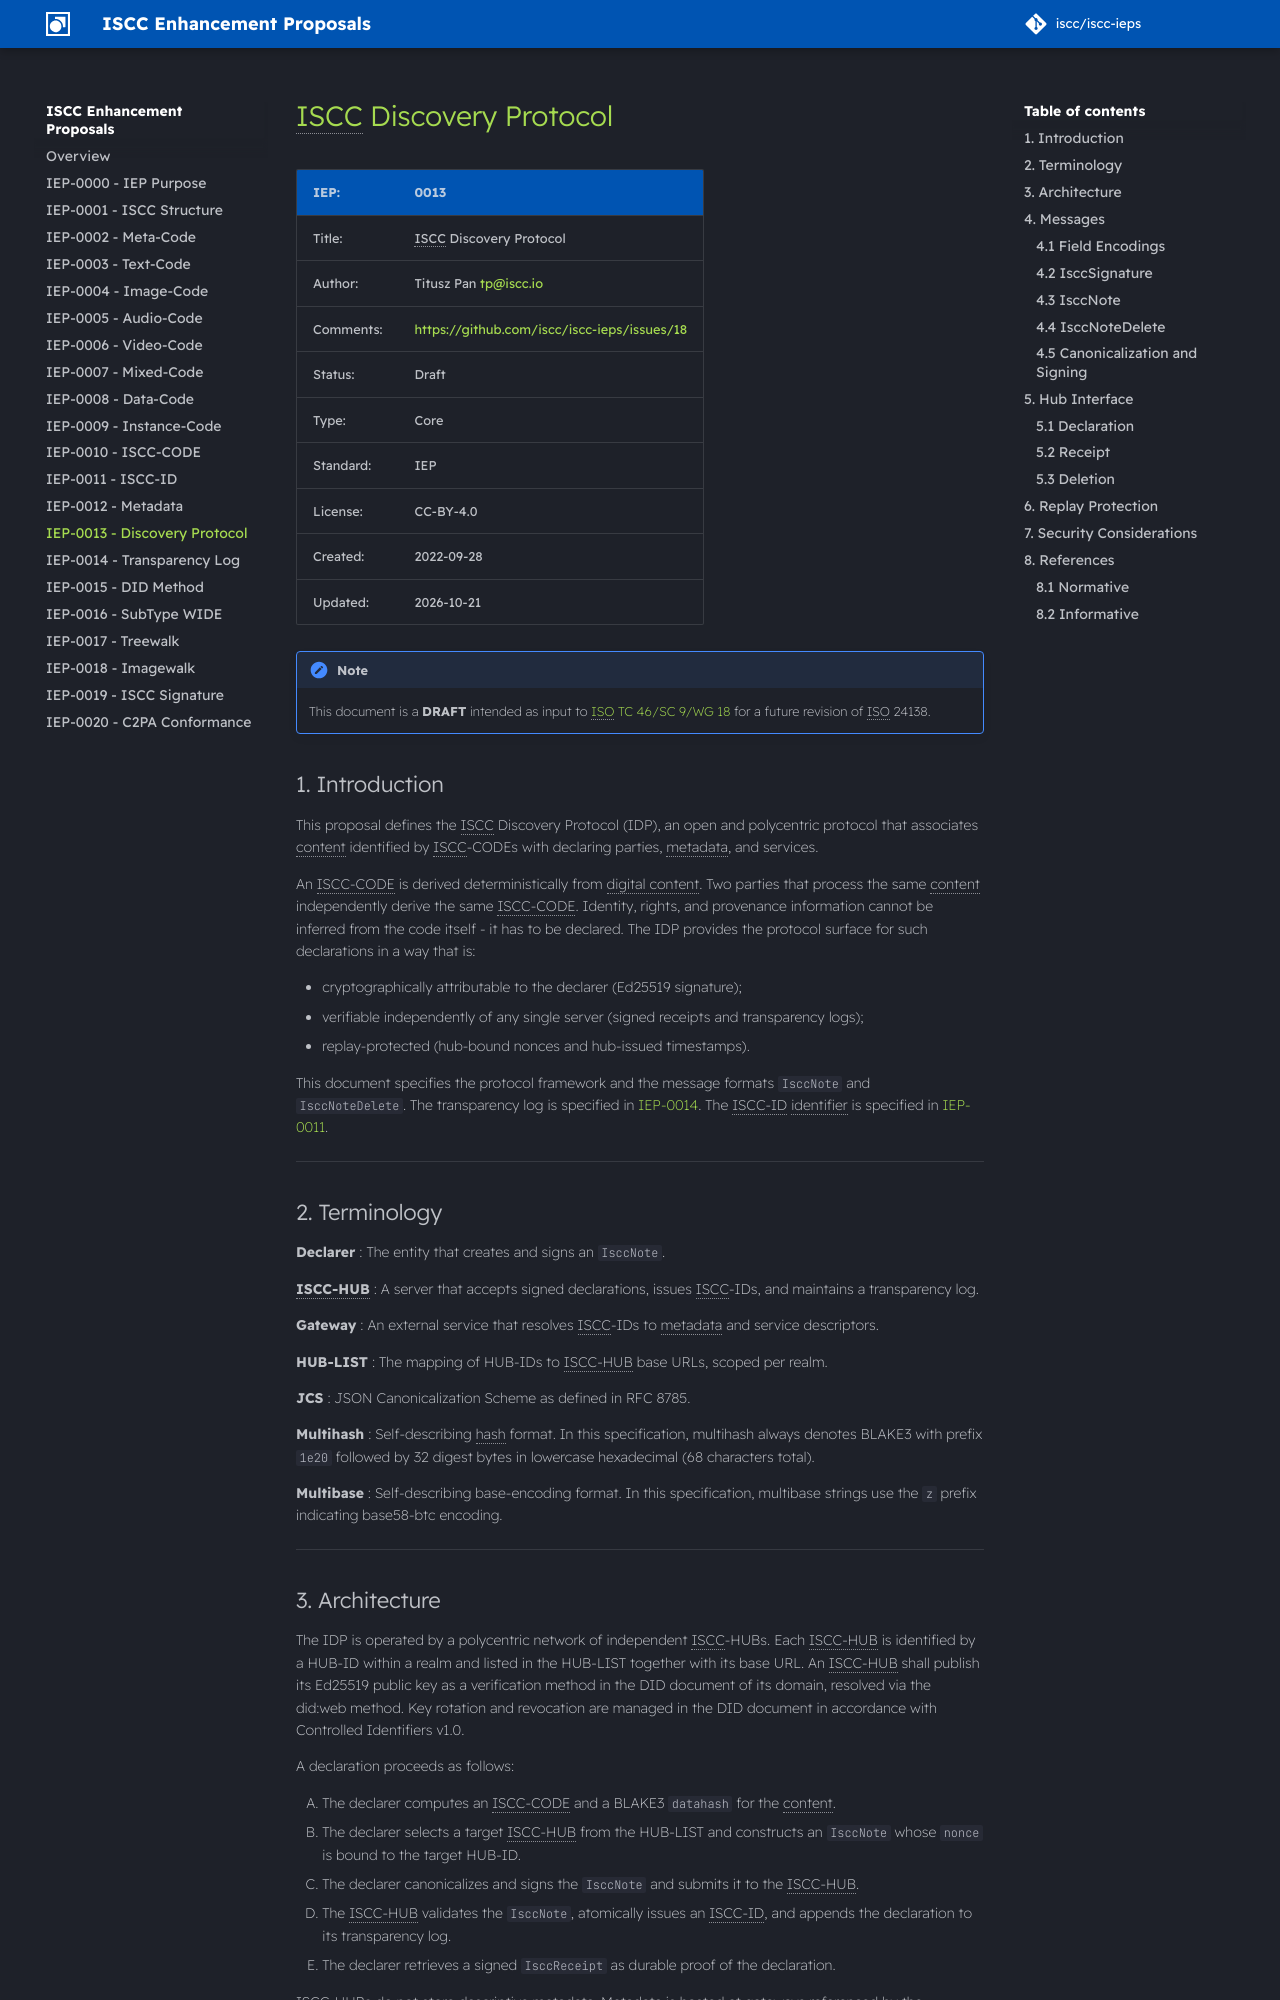

repository: iscc/iscc-ieps · page: iep-0013/index.html · generator: mkdocs

# ISCC Discovery Protocol

| IEP:      | 0013                                        |
| --------- | ------------------------------------------- |
| Title:    | ISCC Discovery Protocol                     |
| Author:   | Titusz Pan <tp@iscc.io>                     |
| Comments: | https://github.com/iscc/iscc-ieps/issues/18 |
| Status:   | Draft                                       |
| Type:     | Core                                        |
| Standard: | IEP                                         |
| License:  | CC-BY-4.0                                   |
| Created:  | {{ git_creation_date_localized }}           |
| Updated:  | {{ git_revision_date_localized }}           |

!!! note

    This document is a **DRAFT** intended as input to
    [ISO TC 46/SC 9/WG 18](https://www.iso.org/committee/48836.html) for a future revision of ISO 24138.

## Introduction

This proposal defines the ISCC Discovery Protocol (IDP), an open and polycentric protocol that
associates content identified by ISCC-CODEs with declaring parties, metadata, and services.

An ISCC-CODE is derived deterministically from digital content. Two parties that process the same
content independently derive the same ISCC-CODE. Identity, rights, and provenance information cannot
be inferred from the code itself - it has to be declared. The IDP provides the protocol surface for
such declarations in a way that is:

- cryptographically attributable to the declarer (Ed25519 signature);
- verifiable independently of any single server (signed receipts and transparency logs);
- replay-protected (hub-bound nonces and hub-issued timestamps).

This document specifies the protocol framework and the message formats `IsccNote` and
`IsccNoteDelete`. The transparency log is specified in [IEP-0014](iep-0014.md). The ISCC-ID
identifier is specified in [IEP-0011](iep-0011.md).

______________________________________________________________________

## Terminology

**Declarer** : The entity that creates and signs an `IsccNote`.

**ISCC-HUB** : A server that accepts signed declarations, issues ISCC-IDs, and maintains a
transparency log.

**Gateway** : An external service that resolves ISCC-IDs to metadata and service descriptors.

**HUB-LIST** : The mapping of HUB-IDs to ISCC-HUB base URLs, scoped per realm.

**JCS** : JSON Canonicalization Scheme as defined in RFC 8785.

**Multihash** : Self-describing hash format. In this specification, multihash always denotes BLAKE3
with prefix `1e20` followed by 32 digest bytes in lowercase hexadecimal (68 characters total).

**Multibase** : Self-describing base-encoding format. In this specification, multibase strings use
the `z` prefix indicating base58-btc encoding.

______________________________________________________________________

## Architecture

The IDP is operated by a polycentric network of independent ISCC-HUBs. Each ISCC-HUB is identified
by a HUB-ID within a realm and listed in the HUB-LIST together with its base URL. An ISCC-HUB shall
publish its Ed25519 public key as a verification method in the DID document of its domain, resolved
via the did:web method. Key rotation and revocation are managed in the DID document in accordance
with Controlled Identifiers v1.0.

A declaration proceeds as follows:

1. The declarer computes an ISCC-CODE and a BLAKE3 `datahash` for the content.
2. The declarer selects a target ISCC-HUB from the HUB-LIST and constructs an `IsccNote` whose
    `nonce` is bound to the target HUB-ID.
3. The declarer canonicalizes and signs the `IsccNote` and submits it to the ISCC-HUB.
4. The ISCC-HUB validates the `IsccNote`, atomically issues an ISCC-ID, and appends the declaration
    to its transparency log.
5. The declarer retrieves a signed `IsccReceipt` as durable proof of the declaration.

ISCC-HUBs do not store descriptive metadata. Metadata is hosted at gateways referenced by the
declaration; the declaration may commit to metadata only by hash.

______________________________________________________________________
